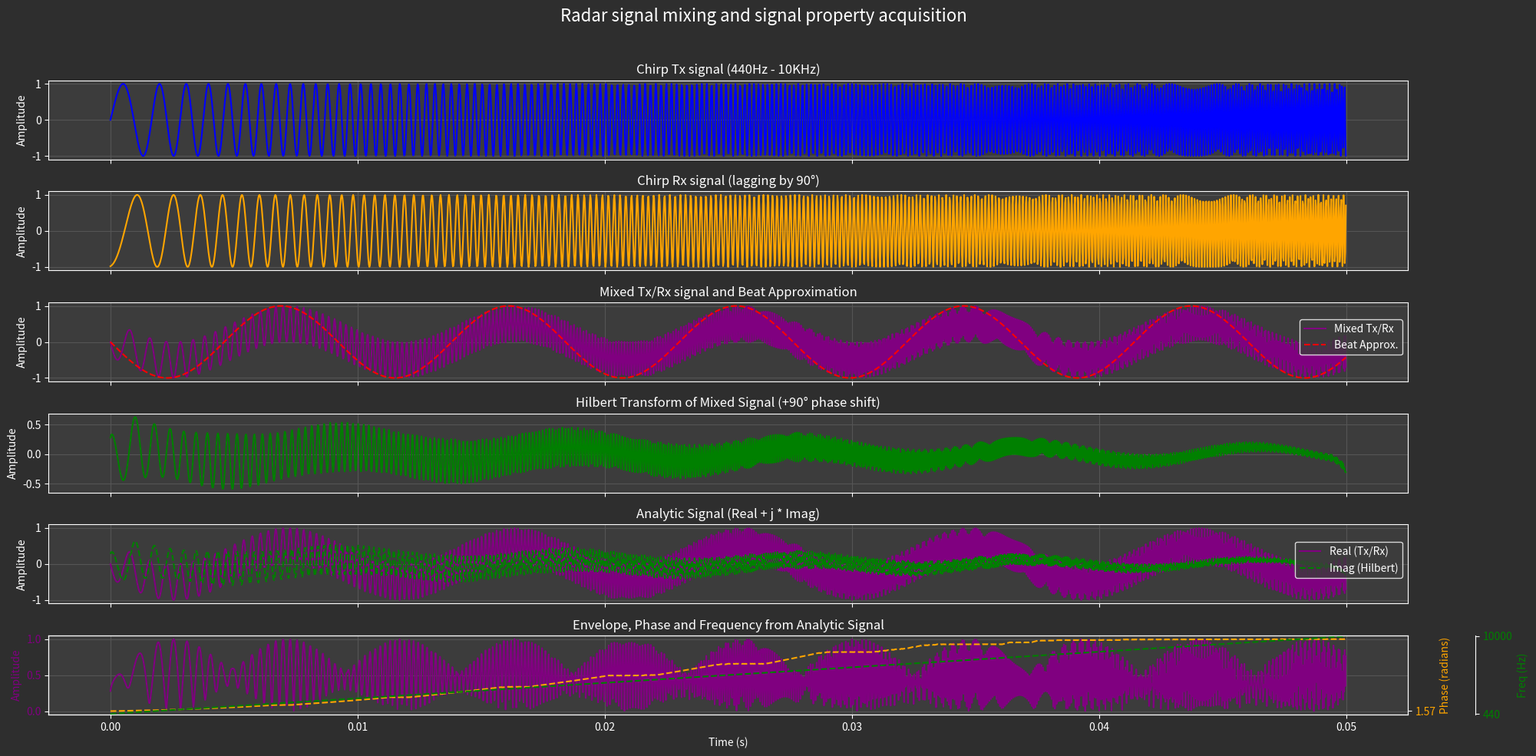

Write Python code to recreate this figure. (Note: this script raises an exception after producing the figure.)
import numpy as np
import matplotlib.pyplot as plt
from matplotlib import style

# Chirp Parameters
f_start = 440          # Start frequency in Hz
f_end = 10000          # End frequency in Hz
Tc = 0.05              # Chirp duration in seconds
sample_rate = 44100    # Discrete samples per second
dt = 1 / sample_rate   # Time step between discrete samples

# Derived values
t = np.linspace(0, Tc, int(Tc * sample_rate), endpoint=False) # Generate discrete time data for the chirp plots
k = (f_end - f_start) / Tc                                    # Compute the chirp slope
tau = (1 / f_start) * 0.25                                    # * 0.25 gives a 90degree phase shift of the starting frequency
phi = 2 * np.pi * f_start * tau                               # Computed start phase shift

# Generate chirp signal (IMPORTANT: These generated signals are already normalized because they are values between -1 and 1)
chirp_signal_tx = np.sin(2 * np.pi * (f_start * t + 0.5 * k * t**2))
chirp_signal_rx = np.sin(2 * np.pi * (f_start * (t - tau) + (k / 2) * (t - tau)**2 ))
chirp_signal_mixed = chirp_signal_tx * chirp_signal_rx

MIXED_CHIRP_SIGNAL_SIZE = len(chirp_signal_mixed)

chirp_signal_mixed_beat_approximation = np.cos( 2 * np.pi * (f_start * tau + k * tau * t))

# Hilbert transformation
HILBERT_IMPULSE_RESPONSE_SIZE = 51 # Note: use an odd size! => TO DO: HOW DOES SIZE AFFECT THE FINAL CONVOLUTION RESULT ??
HILBERT_TRANSFORM_RESULT_SIZE = MIXED_CHIRP_SIGNAL_SIZE + HILBERT_IMPULSE_RESPONSE_SIZE - 1 

hilbert_impulse_response = np.zeros(HILBERT_IMPULSE_RESPONSE_SIZE)
hilbert_transform_result = np.zeros(HILBERT_TRANSFORM_RESULT_SIZE)


# Analytic signal and instantaneous amplitude (envelope), frequency and phase acquisition
analytic_signal = np.zeros(HILBERT_TRANSFORM_RESULT_SIZE)

def HilbertTransform_CreateImpulseResponse(size):
    """
    Create a finite discrete approximation of h[n] = 1 / (π n), skipping n=0.
    Returns an array of length `size` centered around zero (odd size preferred).
    """
    # The impulse response is centered around 0, with 0 excluded, thus an odd size impulse response is necessary to create an equal amount of samples on each side of 0
    if size % 2 == 0: 
        raise ValueError("Impulse response size should be odd")

    half = size // 2   # Python integer division so the result can't be a floating point value 
    h = np.zeros(size) # Create an array to hold the computed impulse response
    for n in range(-half, half + 1):
        if n == 0: # Prevent dividing by 0
            continue
        h[n + half] = 1 / (np.pi * n) # Compute each discrete impulse response sample. (Shift the index n by half the impulse response size so that the indexing starts at 0)
    return h

def HilbertTransform(input_signal, impulse_response, output_signal): # Performs convolution: hilbert_impulse_response * mixed_signal
    print("Performing the Hilbert transform on the original signal.")
    for m in range(MIXED_CHIRP_SIGNAL_SIZE):            # m = index for input_signal (x[m])
        for i in range(HILBERT_IMPULSE_RESPONSE_SIZE):  # i = index for impulse_response (h[i])
            # n shifts the impulse response over the input signal. (It's start value is incremented each output component row that is iterated over)
            n = m + i                                   # total output sample index in output signal (y[n]) => i = n - m => thus h(i) = h(n-m)
            if n < HILBERT_TRANSFORM_RESULT_SIZE:
                # contribution: input_signal[m] * impulse_response[i]       # x[m] * h[i]
                output_signal[n] += input_signal[m] * impulse_response[i]   # y[n] += x[m] * h[n - m], where (n - m) = i
   
def AnalyticSignal_Create():  
    print("Creating the analytic signal by combining the original signal as real component and the Hilbert transform as the imaginary component.")
 
def AnalyticSignal_ComputeInstantaneousAmplitude():
    print("Compute the instantaneous amplitude from the analytic signal.")

def AnalyticSignal_ComputeInstantaneousFrequency():
    print("Compute the instantaneous frequency from the analytic signal.")
    
def AnalyticSignal_ComputeInstantaneousPhase():
    print("Compute the instantaneous phase from the analytic signal.")
    
def main():
    # 1. Hilbert transform
    hilbert_impulse_response = HilbertTransform_CreateImpulseResponse(HILBERT_IMPULSE_RESPONSE_SIZE)
    HilbertTransform(chirp_signal_mixed, hilbert_impulse_response, hilbert_transform_result)
    
    # 2. Trim the Hilbert transform result to match the input signal length
    start = (HILBERT_IMPULSE_RESPONSE_SIZE - 1) // 2
    end = start + MIXED_CHIRP_SIGNAL_SIZE
    hilbert_transform_result_trimmed = hilbert_transform_result[start:end]

    # 3. Create the analytic signal
    analytic_signal = chirp_signal_mixed + 1j * hilbert_transform_result_trimmed
    
    # 4. Instantaneous amplitude (envelope), frequency and phase and acquisition
    amplitude_envelope = np.abs(analytic_signal)
    instantaneous_phase = np.unwrap(np.angle(analytic_signal))
    instantaneous_frequency = np.gradient(instantaneous_phase, dt) / (2 * np.pi)
    expected_instantaneous_frequency = f_start + k * t # Gives the expected instantaneous frequency at each time point t


    # 5. Plotting
    # Custom soft dark theme (light-dark gray)
    plt.rcParams.update({
        'figure.facecolor': '#2e2e2e',     # Figure background (darker gray)
        'axes.facecolor': '#3c3c3c',       # Axes (plot area) background (medium gray)
        'savefig.facecolor': '#2e2e2e',    # For saving images

        'text.color': 'white',
        'axes.labelcolor': 'white',
        'xtick.color': 'white',
        'ytick.color': 'white',
        'axes.edgecolor': 'white',
        'grid.color': '#555555',           # Soft gray grid
        'legend.facecolor': '#3c3c3c',     # Match axes background
        'legend.edgecolor': 'white',
        'legend.labelcolor': 'white',
    })
    
    fig, axes = plt.subplots(nrows=6, ncols=1, figsize=(20, 10), sharex=True)

    fig.suptitle("Radar signal mixing and signal property acquisition", fontsize=16)

    # Tx
    axes[0].set_title("Chirp Tx signal (440Hz - 10KHz)")
    axes[0].plot(t, chirp_signal_tx, color="blue")
    axes[0].set_ylabel("Amplitude")
    axes[0].grid(True)

    # Rx
    axes[1].set_title("Chirp Rx signal (lagging by 90°)")
    axes[1].plot(t, chirp_signal_rx, color="orange")
    axes[1].set_ylabel("Amplitude")
    axes[1].grid(True)

    # Mixed Tx/Rx & beat signal
    axes[2].set_title("Mixed Tx/Rx signal and Beat Approximation")
    axes[2].plot(t, chirp_signal_mixed, label="Mixed Tx/Rx", color="purple")
    axes[2].plot(t, chirp_signal_mixed_beat_approximation, label="Beat Approx.", color="red", linestyle="--")
    axes[2].set_ylabel("Amplitude")
    axes[2].legend(loc='upper right', bbox_to_anchor=(1, 0.85))
    axes[2].grid(True)

    # Hilbert
    axes[3].set_title("Hilbert Transform of Mixed Signal (+90° phase shift)")
    axes[3].plot(t, hilbert_transform_result_trimmed, color="green")
    axes[3].set_ylabel("Amplitude")
    axes[3].grid(True)

    # Analytic signal
    axes[4].set_title("Analytic Signal (Real + j * Imag)")
    axes[4].plot(t, np.real(analytic_signal), label="Real (Tx/Rx)", color="purple")
    axes[4].plot(t, np.imag(analytic_signal), label="Imag (Hilbert)", color="green", linestyle="--")
    axes[4].legend(loc='upper right', bbox_to_anchor=(1, 0.85))
    axes[4].set_ylabel("Amplitude")
    axes[4].grid(True)

    # Shared plot: Envelope + Phase + Frequency
    axes[5].set_title("Envelope, Phase and Frequency from Analytic Signal")

    # Primary Y-axis (Amplitude)
    axes[5].plot(t, amplitude_envelope, label="Envelope", color="purple")
    axes[5].set_ylabel("Amplitude", color="purple")
    axes[5].tick_params(axis='y', labelcolor='purple')

    # Secondary Y-axis (Phase)
    ax_phase = axes[5].twinx()
    ax_phase.plot(t, instantaneous_phase, label="Phase", color="orange", linestyle="--")
    ax_phase.set_ylabel("Phase (radians)", color="orange")
    ax_phase.tick_params(axis='y', labelcolor='orange')
    ax_phase.set_yticks([phi])
    ax_phase.set_yticklabels([f"{phi:.2f}"])

    # Third Y-axis (Frequency)
    ax_freq = axes[5].twinx()
    ax_freq.spines["right"].set_position(("axes", 1.05))
    # ax_freq.plot(t, instantaneous_frequency, color="green", linestyle=":", label="Frequency")
    ax_freq.plot(t, expected_instantaneous_frequency, color="green", linestyle="--", label="Expected")
    ax_freq.set_ylabel("Freq (Hz)", color="green")
    ax_freq.tick_params(axis='y', labelcolor='green')
    ax_freq.set_ylim(f_start - 100, f_end + 100)
    ax_freq.set_yticks([f_start, f_end])

    axes[5].set_xlabel("Time (s)")
    axes[5].grid(True)

    # Final layout adjustments
    plt.tight_layout(rect=[0, 0, 1, 0.96])
    
    mng = plt.get_current_fig_manager()
    
    # Try maximizing the matplot window because the plots take up a lot of space
    try:
        mng.window.state('zoomed')      # Windows
    except AttributeError:
        try:
            mng.window.showMaximized()  # Linux
        except AttributeError:
            # For Mac or others fallback, no built-in maximize but can resize manually:
            mng.resize(*mng.window.maxsize())

    
    plt.show()


if __name__ == "__main__":
    main()
